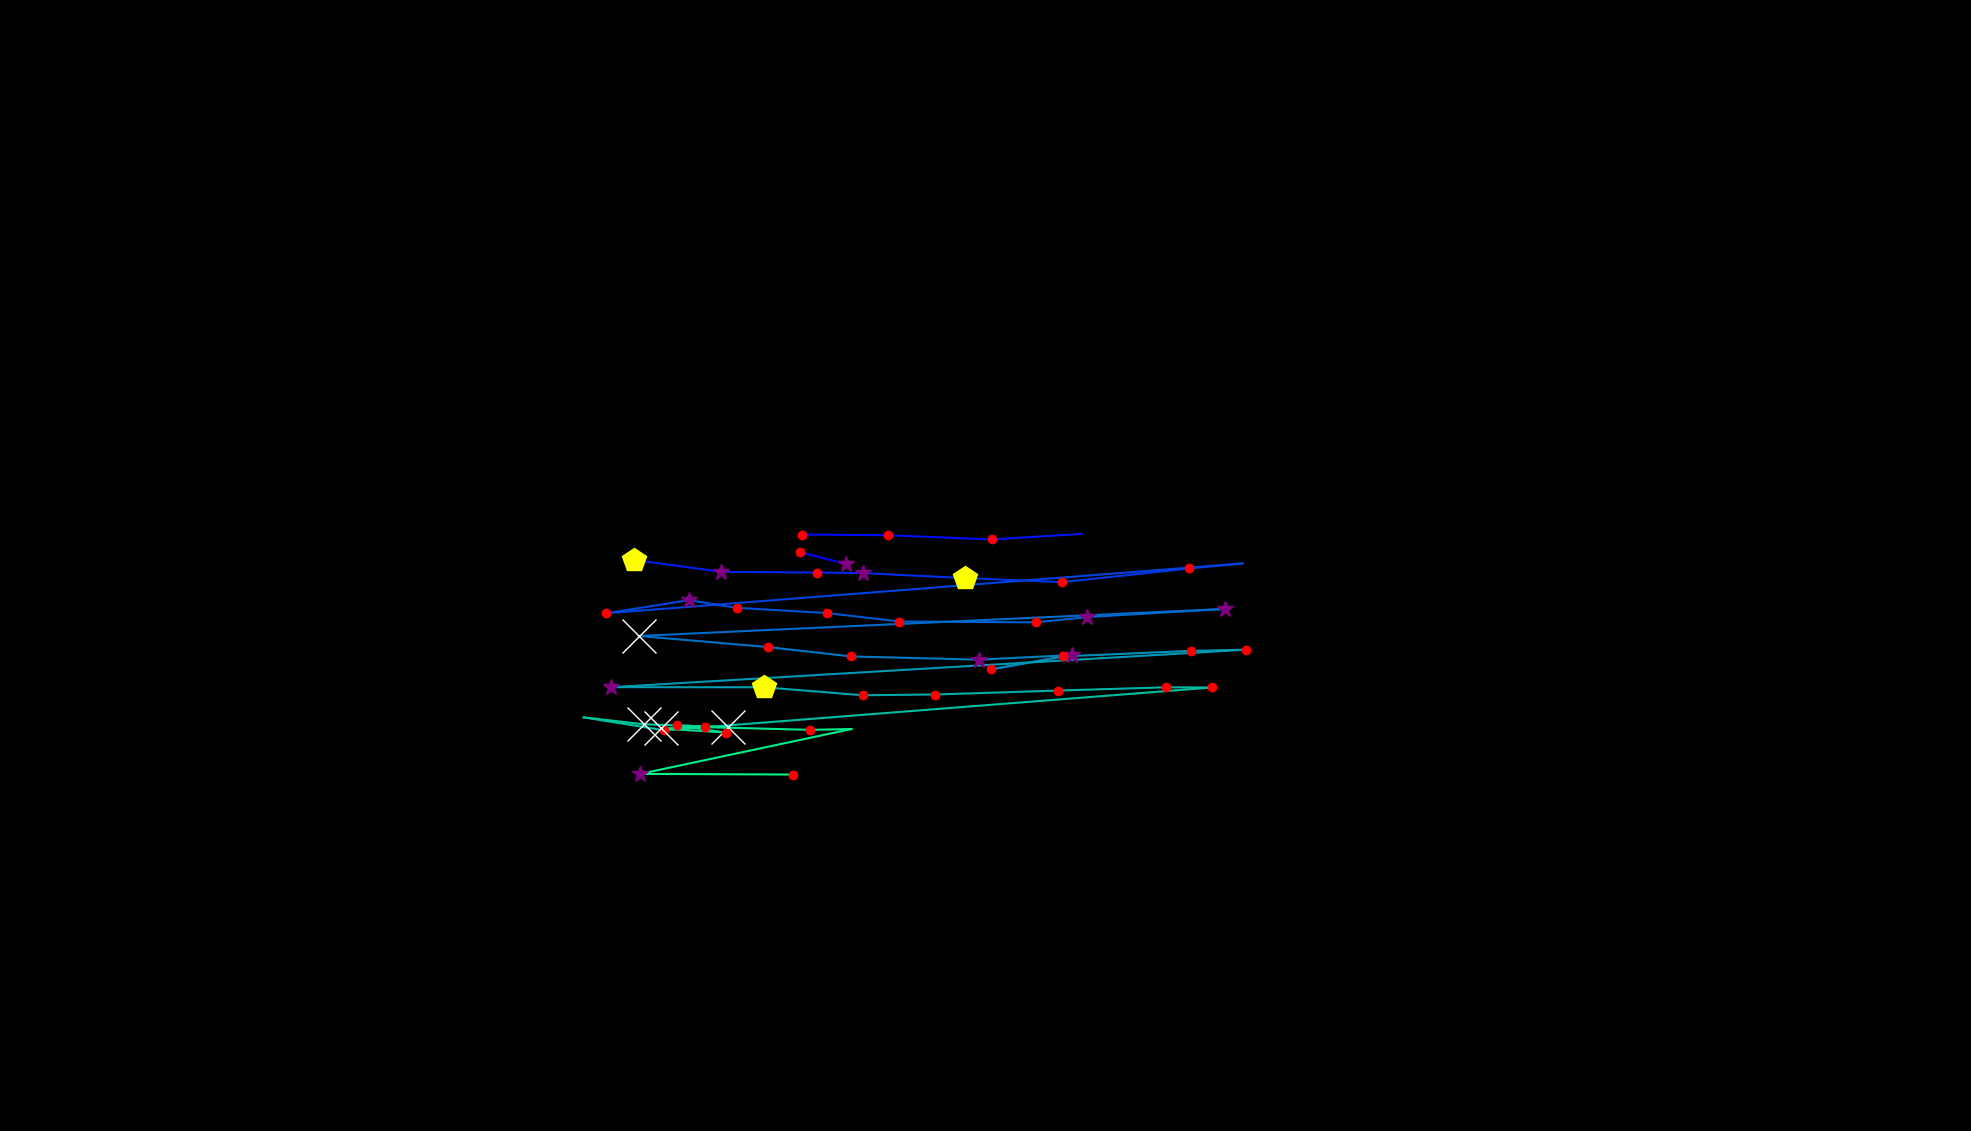

The data file committed next to this chart (first rows):
, fixation_id, timestamp, avg_gaze_x, avg_gaze_y, duration
0, 0.0, 84.34, 1099, 736.4, 289.2
1, 1.0, 397.6, 1039, 752, 144.6
2, 86.0, 35328, 1042, 774.7, 192.8
3, 87.0, 35605, 1153, 773.7, 156.6
4, 88.0, 35798, 1288, 768.3, 204.8
5, 89.0, 36039, 1405, 775.4, 108.4
6, 92.0, 36822, 823.7, 741.6, 530.2
7, 93.0, 37412, 937, 726.2, 289.2
8, 94.0, 37786, 1061, 725.3, 168.7
9, 95.0, 37979, 1121, 724.5, 361.5
10, 96.0, 38388, 1254, 718.1, 409.7
11, 97.0, 38894, 1380, 712.8, 180.7
12, 98.0, 39111, 1544, 730.5, 204.8
13, 99.0, 39340, 1614, 737.1, 108.4
14, 100.0, 39545, 786.8, 672.3, 168.7
15, 101.0, 39786, 895, 689.4, 337.4
16, 102.0, 40159, 956.6, 679.4, 156.6
17, 103.0, 40340, 1074, 672.7, 156.6
18, 104.0, 40521, 1168, 661.7, 241
19, 105.0, 40858, 1345, 660.5, 228.9
20, 106.0, 41111, 1412, 667.4, 265.1
21, 107.0, 41449, 1591, 678.1, 397.6
22, 108.0, 41955, 829.8, 642.9, 650.6
23, 109.0, 42642, 997.3, 628.5, 144.6
24, 110.0, 42810, 1106, 616.3, 241
25, 111.0, 43136, 1271, 612.1, 253
26, 112.0, 43413, 1393, 618.2, 385.6
27, 113.0, 43834, 1287, 599.5, 241
28, 114.0, 44100, 1380, 616.3, 192.8
29, 115.0, 44341, 1547, 623.6, 180.7
30, 116.0, 44545, 1618, 625.1, 156.6
31, 117.0, 44847, 793.4, 576.4, 325.3
32, 118.0, 45208, 992.2, 576.3, 433.8
33, 119.0, 45714, 1120, 565.9, 120.5
34, 120.0, 45883, 1214, 566.9, 216.9
35, 121.0, 46136, 1374, 572, 241
36, 122.0, 46401, 1514, 576.2, 216.9
37, 123.0, 46642, 1574, 576, 204.8
38, 124.0, 46991, 862.8, 520.3, 156.6
39, 125.0, 47305, 758.1, 537.2, 108.4
40, 126.0, 47437, 836, 528.2, 1554
41, 127.0, 49088, 945.6, 524.4, 578.4
42, 128.0, 49690, 879, 526.7, 192.8
43, 129.0, 49907, 942.4, 517.5, 192.8
44, 130.0, 50124, 858.5, 522.8, 1771
45, 131.0, 51919, 915.9, 524.5, 168.7
46, 132.0, 52112, 1052, 521, 216.9
47, 133.0, 52353, 1106, 522.1, 96.39
48, 134.0, 52510, 831.4, 463.8, 289.2
49, 135.0, 53076, 1029, 463, 144.6
